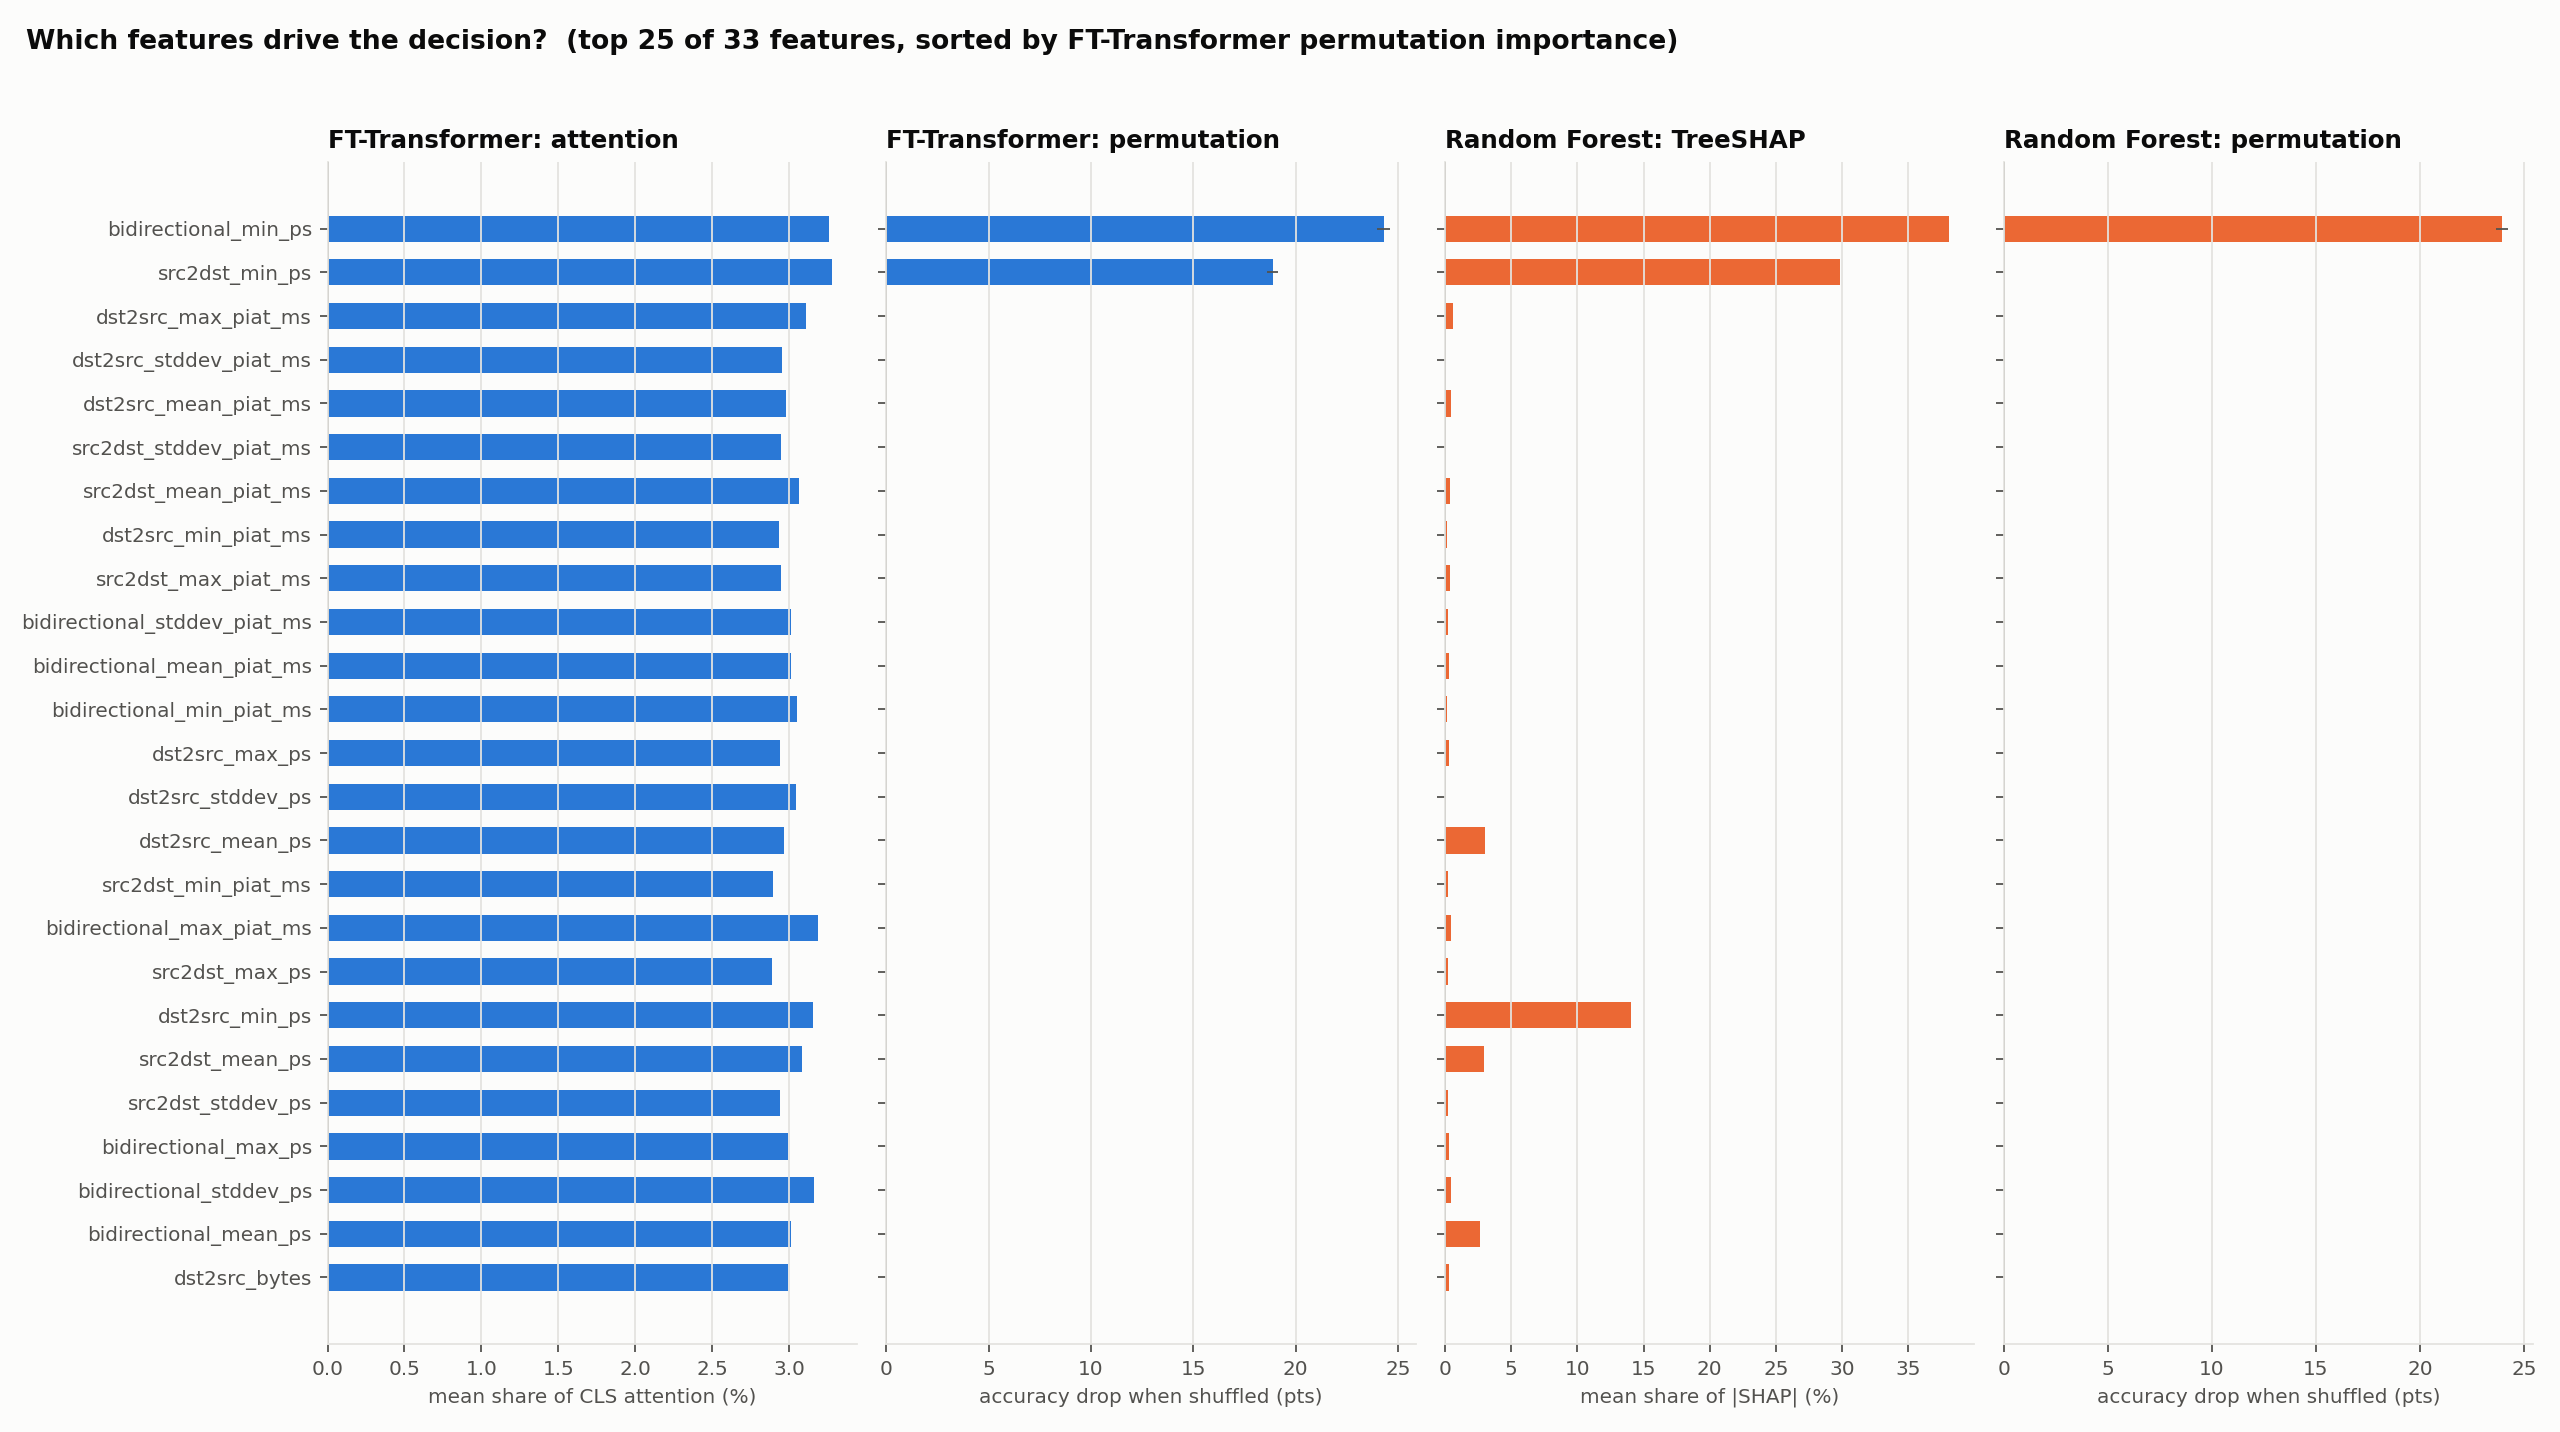

Values plotted in this chart, from the file beside it:
, ft_attention, ft_attention_Non-VPN, ft_attention_VPN, ft_permutation, ft_permutation_std, rf_permutation, rf_permutation_std, rf_impurity, rf_shap
bidirectional_duration_ms, 0.02853, 0.02828, 0.02885, 0.0, 0.0, 0.0, 0.0, 0.015, 0.01191
bidirectional_packets, 0.02978, 0.02905, 0.03068, 0.0, 0.0, 0.0, 0.0, 0.002533, 0.002227
bidirectional_bytes, 0.03028, 0.03019, 0.0304, 0.0, 0.0, 0.0, 0.0, 0.004557, 0.003877
src2dst_duration_ms, 0.03027, 0.03006, 0.03052, 0.0, 0.0, 0.0, 0.0, 0.009376, 0.008226
src2dst_packets, 0.03013, 0.03024, 0.02998, 0.0, 0.0, 0.0, 0.0, 0.001433, 0.001118
src2dst_bytes, 0.03142, 0.03174, 0.03102, 0.0, 0.0, 0.0, 0.0, 0.002863, 0.001838
dst2src_duration_ms, 0.03075, 0.02974, 0.032, 0.0, 0.0, 0.0, 0.0, 0.01498, 0.01087
dst2src_packets, 0.03073, 0.03059, 0.03089, 0.0, 0.0, 0.0, 0.0, 0.001063, 0.0008134
dst2src_bytes, 0.02993, 0.02979, 0.03009, 0.0, 0.0, 0.0, 0.0, 0.003062, 0.003008
bidirectional_min_ps, 0.03262, 0.03408, 0.0308, 0.243, 0.003365, 0.2394, 0.002866, 0.2969, 0.3809
bidirectional_mean_ps, 0.03015, 0.02979, 0.0306, 0.0, 0.0, 0.0, 0.0, 0.03114, 0.02672
bidirectional_stddev_ps, 0.0316, 0.03016, 0.03339, 0.0, 0.0, 0.0, 0.0, 0.008896, 0.004521
bidirectional_max_ps, 0.02994, 0.02931, 0.03073, 0.0, 0.0, 0.0, 0.0, 0.004883, 0.003115
src2dst_min_ps, 0.03277, 0.03498, 0.03001, 0.1889, 0.002725, 0.0001415, 7.074637424833163e-05, 0.268, 0.298
src2dst_mean_ps, 0.03087, 0.03058, 0.03123, 0.0, 0.0, 0.0, 0.0, 0.03613, 0.02945
src2dst_stddev_ps, 0.02939, 0.02933, 0.02947, 0.0, 0.0, 0.0, 0.0, 0.002135, 0.001965
src2dst_max_ps, 0.02891, 0.02879, 0.02906, 0.0, 0.0, 0.0, 0.0, 0.005389, 0.00238
dst2src_min_ps, 0.03158, 0.0329, 0.02993, 0.0, 0.0, 0.0, 0.0, 0.1706, 0.1406
dst2src_mean_ps, 0.02965, 0.03025, 0.02891, 0.0, 0.0, 0.0, 0.0, 0.03503, 0.03003
dst2src_stddev_ps, 0.03042, 0.03052, 0.03029, 0.0, 0.0, 0.0, 0.0, 0.0006696, 0.0007088
dst2src_max_ps, 0.02939, 0.02922, 0.0296, 0.0, 0.0, 0.0, 0.0, 0.004707, 0.003012
bidirectional_min_piat_ms, 0.0305, 0.02966, 0.03156, 0.0, 0.0, 0.0, 0.0, 0.001002, 0.00137
bidirectional_mean_piat_ms, 0.03014, 0.03047, 0.02973, 0.0, 0.0, 0.0, 0.0, 0.006436, 0.003294
bidirectional_stddev_piat_ms, 0.03014, 0.03018, 0.0301, 0.0, 0.0, 0.0, 0.0, 0.005687, 0.002295
bidirectional_max_piat_ms, 0.03185, 0.03117, 0.0327, 0.0, 0.0, 0.0, 0.0, 0.01247, 0.004177
src2dst_min_piat_ms, 0.02893, 0.02855, 0.0294, 0.0, 0.0, 0.0, 0.0, 0.003413, 0.002323
src2dst_mean_piat_ms, 0.03066, 0.03117, 0.03001, 0.0, 0.0, 0.0, 0.0, 0.005225, 0.003409
src2dst_stddev_piat_ms, 0.02945, 0.02871, 0.03039, 0.0, 0.0, 0.0, 0.0, 0.000747, 0.0005914
src2dst_max_piat_ms, 0.02948, 0.02983, 0.02905, 0.0, 0.0, 0.0, 0.0, 0.009484, 0.00374
dst2src_min_piat_ms, 0.02934, 0.02951, 0.02913, 0.0, 0.0, 0.0, 0.0, 0.002616, 0.00171
dst2src_mean_piat_ms, 0.02977, 0.03016, 0.02928, 0.0, 0.0, 0.0, 0.0, 0.01323, 0.004424
dst2src_stddev_piat_ms, 0.02953, 0.02958, 0.02947, 0.0, 0.0, 0.0, 0.0, 0.00162, 0.000978
dst2src_max_piat_ms, 0.03109, 0.0314, 0.03071, 0.0, 0.0, 0.0, 0.0, 0.01881, 0.006358
